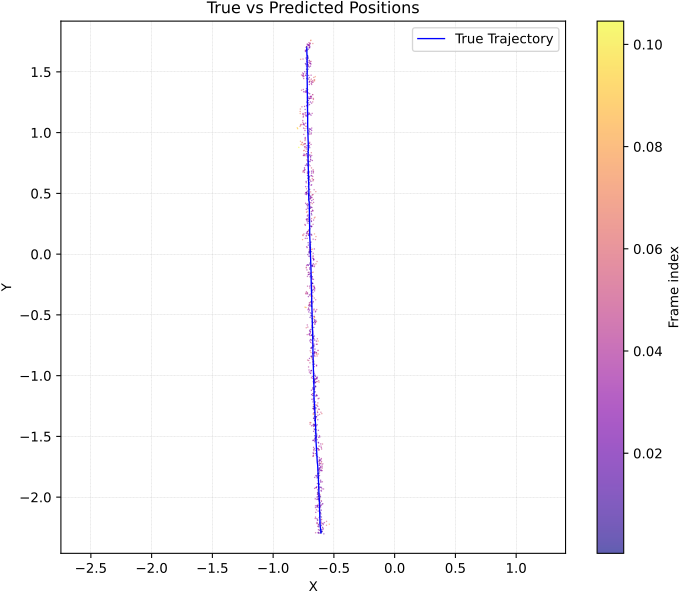

The data file committed next to this chart (first rows):
y_true_x, y_true_y, y_pred_x, y_pred_y, err_m
-0.6052, -2.295, -0.6064, -2.286, 0.008594
-0.6052, -2.295, -0.5825, -2.304, 0.02456
-0.6051, -2.295, -0.5966, -2.284, 0.01377
-0.6052, -2.295, -0.6261, -2.298, 0.02109
-0.6053, -2.295, -0.6502, -2.295, 0.04488
-0.6053, -2.295, -0.6274, -2.27, 0.03365
-0.6052, -2.295, -0.5883, -2.259, 0.04007
-0.6053, -2.295, -0.6194, -2.273, 0.02572
-0.6053, -2.295, -0.6284, -2.291, 0.02334
-0.6052, -2.295, -0.6141, -2.298, 0.009301
-0.6053, -2.295, -0.6134, -2.273, 0.02339
-0.6052, -2.295, -0.6298, -2.295, 0.0246
-0.6053, -2.294, -0.6115, -2.293, 0.006352
-0.6055, -2.291, -0.5985, -2.281, 0.01208
-0.6061, -2.289, -0.6, -2.287, 0.006435
-0.6067, -2.285, -0.6071, -2.285, 0.0004132
-0.6074, -2.28, -0.5904, -2.267, 0.0218
-0.6076, -2.276, -0.6048, -2.269, 0.007626
-0.6079, -2.272, -0.6327, -2.242, 0.03919
-0.6086, -2.268, -0.6243, -2.234, 0.03753
-0.609, -2.264, -0.6091, -2.24, 0.0232
-0.6096, -2.259, -0.599, -2.218, 0.04299
-0.6105, -2.255, -0.593, -2.25, 0.01829
-0.6111, -2.252, -0.6247, -2.246, 0.01478
-0.6119, -2.248, -0.6033, -2.233, 0.01677
-0.6124, -2.244, -0.6044, -2.207, 0.0377
-0.613, -2.239, -0.6003, -2.185, 0.05639
-0.6132, -2.235, -0.6168, -2.209, 0.02691
-0.6131, -2.231, -0.6385, -2.21, 0.03336
-0.6136, -2.227, -0.6265, -2.225, 0.01304
-0.6137, -2.223, -0.5895, -2.218, 0.02475
-0.6141, -2.219, -0.538, -2.224, 0.07626
-0.6145, -2.215, -0.5611, -2.233, 0.0563
-0.6146, -2.211, -0.5604, -2.201, 0.05522
-0.615, -2.207, -0.5784, -2.211, 0.03687
-0.6152, -2.203, -0.5881, -2.228, 0.03649
-0.6153, -2.199, -0.6168, -2.22, 0.02134
-0.6146, -2.194, -0.6327, -2.19, 0.01857
-0.6148, -2.19, -0.654, -2.177, 0.04124
-0.615, -2.187, -0.6347, -2.191, 0.02017
-0.6152, -2.183, -0.6398, -2.179, 0.02476
-0.6155, -2.178, -0.6395, -2.218, 0.04609
-0.616, -2.174, -0.6366, -2.219, 0.04927
-0.616, -2.171, -0.6065, -2.189, 0.02111
-0.6161, -2.166, -0.6027, -2.165, 0.01347
-0.6163, -2.163, -0.6067, -2.14, 0.02509
-0.6168, -2.159, -0.6163, -2.159, 0.0005482
-0.6166, -2.155, -0.6152, -2.138, 0.01708
-0.6169, -2.151, -0.6148, -2.157, 0.006249
-0.617, -2.147, -0.6209, -2.171, 0.02378
-0.617, -2.143, -0.6513, -2.166, 0.04111
-0.6169, -2.139, -0.6491, -2.127, 0.0345
-0.6164, -2.135, -0.6295, -2.116, 0.02308
-0.6164, -2.132, -0.6106, -2.127, 0.007445
-0.6167, -2.128, -0.6036, -2.109, 0.02295
-0.6167, -2.124, -0.6124, -2.071, 0.05313
-0.6168, -2.12, -0.6091, -2.068, 0.0524
-0.617, -2.116, -0.621, -2.053, 0.06259
-0.6172, -2.112, -0.6154, -2.079, 0.03313
-0.6173, -2.108, -0.6092, -2.083, 0.02678
... 985 more rows
